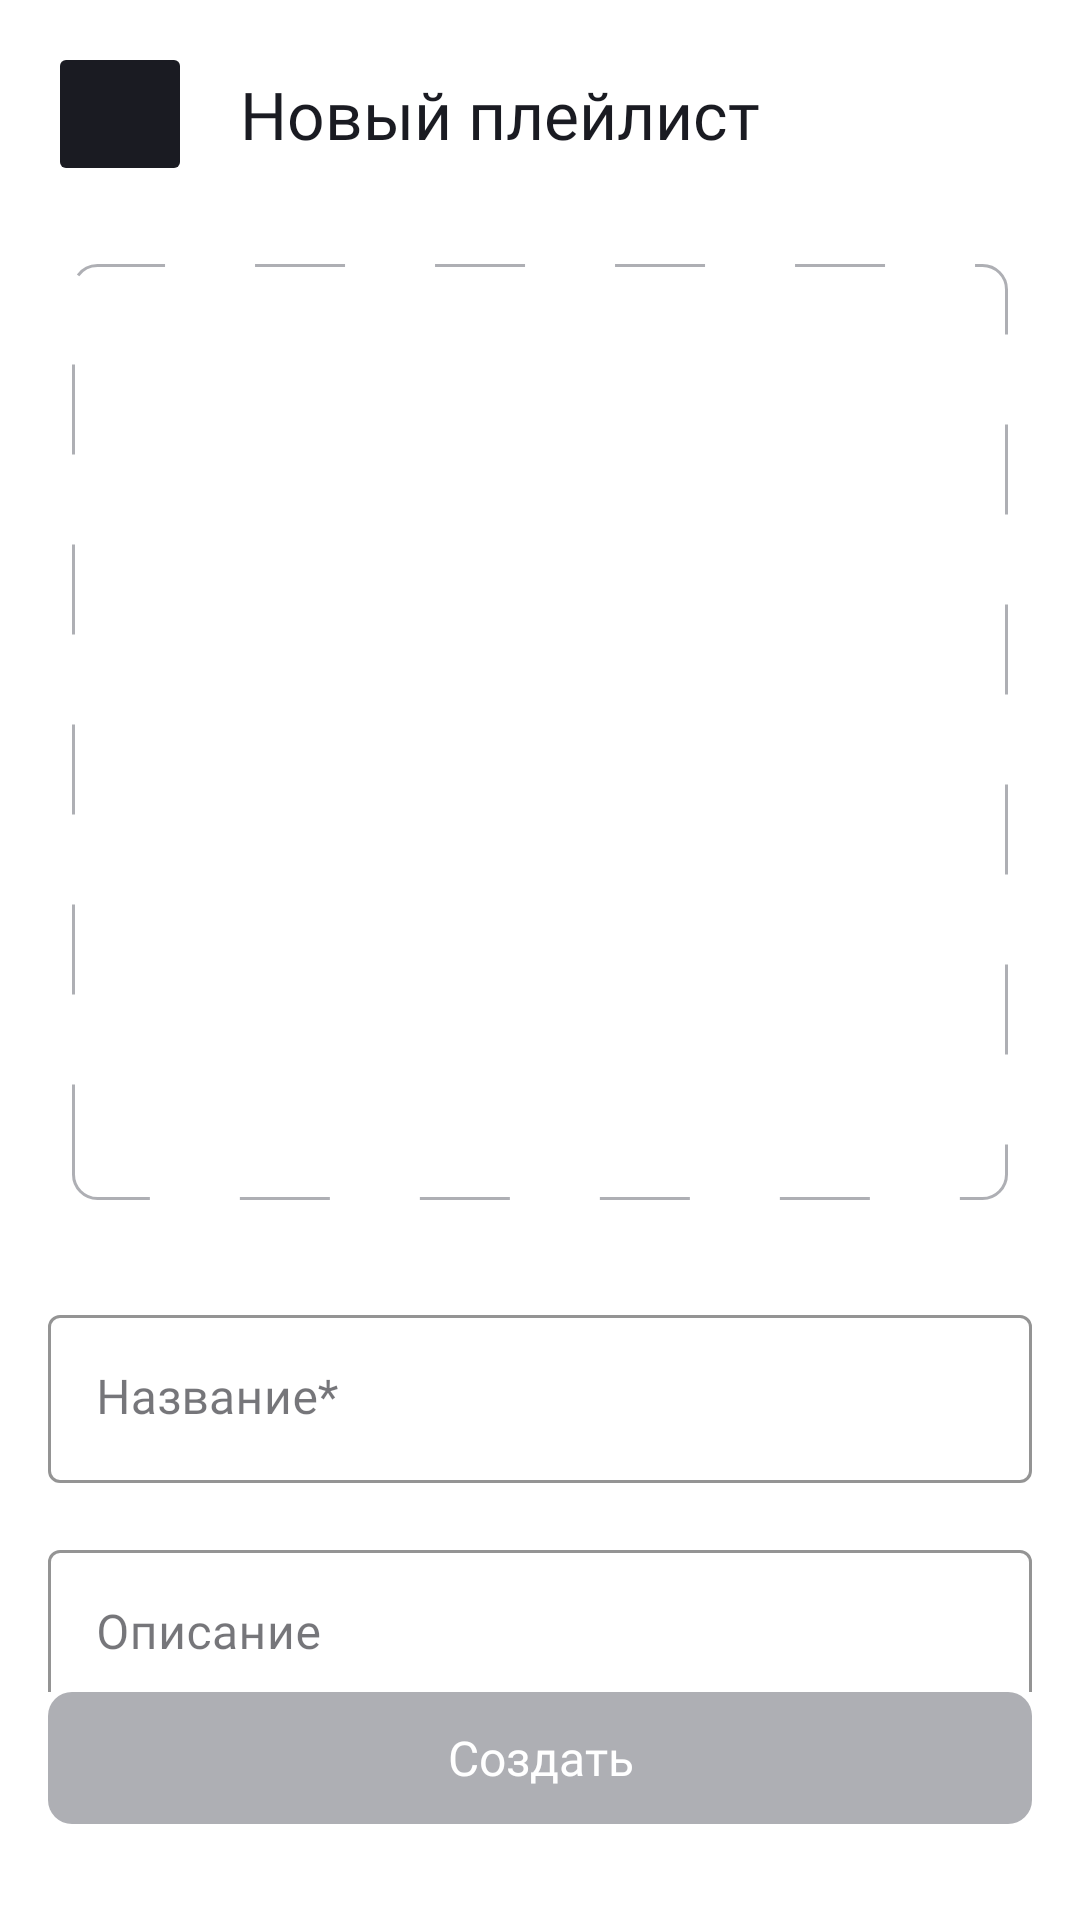

Write the Android layout XML for this screen, with the resource values it uses.
<!-- AndroidManifest.xml: application theme Theme.PlaylistMaker -->
<!-- res/layout/fragment_new_playlist.xml -->
<?xml version="1.0" encoding="utf-8"?>
<androidx.constraintlayout.widget.ConstraintLayout xmlns:android="http://schemas.android.com/apk/res/android"
    xmlns:app="http://schemas.android.com/apk/res-auto"
    xmlns:tools="http://schemas.android.com/tools"
    android:id="@+id/newPlaylistFragment"
    android:layout_width="match_parent"
    android:layout_height="match_parent"
    android:background="?attr/colorSurface"
    android:fitsSystemWindows="true"
    android:theme="@style/Theme.PlaylistMaker">

    <Button
        android:id="@+id/backButton"
        style="@style/ButtonBack"
        android:layout_marginStart="@dimen/element_margin_16"
        android:layout_marginTop="@dimen/element_margin_14"
        app:layout_constraintStart_toStartOf="parent"
        app:layout_constraintTop_toTopOf="parent" />

    <TextView
        android:id="@+id/titlePlaylist"
        android:layout_width="wrap_content"
        android:layout_height="wrap_content"
        android:layout_marginStart="@dimen/element_margin_16"
        android:fontFamily="@font/ys_display_medium"
        android:text="@string/new_playlist"
        android:textColor="?attr/colorOnSurface"
        android:textSize="@dimen/text_size_22"
        app:layout_constraintBottom_toBottomOf="@id/backButton"
        app:layout_constraintStart_toEndOf="@id/backButton"
        app:layout_constraintTop_toTopOf="@id/backButton" />

    <androidx.core.widget.NestedScrollView
        android:id="@+id/scrollView"
        android:layout_width="0dp"
        android:layout_height="0dp"
        android:fillViewport="true"
        app:layout_constraintBottom_toTopOf="@id/createButton"
        app:layout_constraintEnd_toEndOf="parent"
        app:layout_constraintStart_toStartOf="parent"
        app:layout_constraintTop_toBottomOf="@id/backButton">

        <androidx.constraintlayout.widget.ConstraintLayout
            android:layout_width="match_parent"
            android:layout_height="wrap_content"
            android:background="?attr/colorSurface">

            <androidx.constraintlayout.widget.Guideline
                android:id="@+id/leftGuideline"
                android:layout_width="wrap_content"
                android:layout_height="wrap_content"
                android:orientation="vertical"
                app:layout_constraintGuide_begin="@dimen/element_margin_24" />

            <androidx.constraintlayout.widget.Guideline
                android:id="@+id/rightGuideline"
                android:layout_width="wrap_content"
                android:layout_height="wrap_content"
                android:orientation="vertical"
                app:layout_constraintGuide_end="@dimen/element_margin_24" />

            <FrameLayout
                android:id="@+id/coverContainer"
                android:layout_width="0dp"
                android:layout_height="0dp"
                android:layout_marginTop="@dimen/element_margin_26"
                android:background="@drawable/frame_dashed"
                app:layout_constraintDimensionRatio="1:1"
                app:layout_constraintEnd_toEndOf="@id/rightGuideline"
                app:layout_constraintStart_toStartOf="@id/leftGuideline"
                app:layout_constraintTop_toTopOf="parent">

                <ImageView
                    android:id="@+id/albumCover"
                    android:layout_width="match_parent"
                    android:layout_height="match_parent"
                    android:scaleType="center"
                    android:src="@drawable/ic_add_photo_100_100" />

            </FrameLayout>

            <LinearLayout
                android:id="@+id/fieldsContainer"
                android:layout_width="0dp"
                android:layout_height="wrap_content"
                android:orientation="vertical"
                android:paddingHorizontal="@dimen/element_padding_16"
                android:paddingTop="@dimen/element_padding_33"
                android:paddingBottom="@dimen/element_padding_16"
                app:layout_constraintEnd_toEndOf="parent"
                app:layout_constraintStart_toStartOf="parent"
                app:layout_constraintTop_toBottomOf="@id/coverContainer">

                <com.google.android.material.textfield.TextInputLayout
                    android:id="@+id/titleLayout"
                    android:layout_width="match_parent"
                    android:layout_height="wrap_content"
                    android:hint="@string/playlist_name_hint"
                    style="@style/TextInputLayoutStyle"
                    app:placeholderTextColor="?attr/colorOnSurface"
                    app:hintTextAppearance="@style/HintTextStyle">

                    <com.google.android.material.textfield.TextInputEditText
                        style="@style/TextInputEditTextTitleStyle"
                        tools:text="Пример текста" />

                </com.google.android.material.textfield.TextInputLayout>

                <com.google.android.material.textfield.TextInputLayout
                    android:id="@+id/descriptionLayout"
                    android:layout_width="match_parent"
                    android:layout_height="wrap_content"
                    android:layout_marginTop="17dp"
                    android:hint="@string/playlist_description_hint"
                    style="@style/TextInputLayoutStyle"
                    app:hintTextAppearance="@style/HintTextStyle">

                    <com.google.android.material.textfield.TextInputEditText
                        style="@style/TextInputEditTextDescriptionStyle"
                        tools:text="Пример текста Пример текста Пример текста Пример текста
                        1111111111111111111111111111111111111111111111111111111111111111111
                        1111111111111111111111111111111111111111111111111111111111111111111
                        1111111111111111111111111111111111111111111111111111111111111111111
                        1111111111111111111111111111111111111111111111111111111111111111111
                        11111111111111111111111111111111000000000000000000000000000000000000
                        000000000000000000000000000000000" />

                </com.google.android.material.textfield.TextInputLayout>

            </LinearLayout>

        </androidx.constraintlayout.widget.ConstraintLayout>

    </androidx.core.widget.NestedScrollView>

    <Button
        android:id="@+id/createButton"
        android:layout_width="0dp"
        android:layout_height="@dimen/layout_height_44"
        android:layout_marginHorizontal="@dimen/element_margin_16"
        android:layout_marginBottom="@dimen/element_margin_32"
        android:background="@drawable/tap_selector"
        android:enabled="false"
        app:backgroundTint="@null"
        android:text="@string/create_button"
        android:textAllCaps="false"
        android:textColor="@color/white"
        android:textSize="@dimen/text_size_16"
        android:fontFamily="@font/ys_display_medium"
        app:layout_constraintBottom_toBottomOf="parent"
        app:layout_constraintEnd_toEndOf="parent"
        app:layout_constraintStart_toStartOf="parent" />

</androidx.constraintlayout.widget.ConstraintLayout>
<!-- resources referenced by this layout -->
<resources>
  <color name="white">#FFFFFFFF</color>
  <dimen name="element_margin_14">14dp</dimen>
  <dimen name="element_margin_16">16dp</dimen>
  <dimen name="element_margin_24">24dp</dimen>
  <dimen name="element_margin_26">26dp</dimen>
  <dimen name="element_margin_32">32dp</dimen>
  <dimen name="element_padding_16">16dp</dimen>
  <dimen name="element_padding_33">33dp</dimen>
  <dimen name="layout_height_44">44dp</dimen>
  <dimen name="text_size_16">16sp</dimen>
  <dimen name="text_size_22">22sp</dimen>
  <!-- drawable frame_dashed (drawable) -->
  <shape xmlns:android="http://schemas.android.com/apk/res/android"
      android:shape="rectangle">
  
      <stroke
          android:color="#AEAFB4"
          android:width="1dp"
          android:dashWidth="30dp"
          android:dashGap="30dp"/>
  
      <corners android:radius="8dp"/>
  </shape>
  <string name="create_button">Создать</string>
  <string name="new_playlist">Новый плейлист</string>
  <string name="playlist_description_hint">Описание</string>
  <string name="playlist_name_hint">Название*</string>
  <style name="HintTextStyle">
          <item name="android:textSize">12sp</item>
          <item name="android:fontFamily">@font/ys_display_regular</item>
      </style>
  <style name="TextInputEditTextDescriptionStyle" parent="TextInputEditTextStyle">
          <item name="android:inputType">textMultiLine</item>
          <item name="android:gravity">top|start</item>
          <item name="android:scrollbars">vertical</item>
          <item name="android:overScrollMode">never</item>
      </style>
  <style name="TextInputEditTextTitleStyle" parent="TextInputEditTextStyle">
          <item name="android:inputType">text</item>
          <item name="android:maxLines">1</item>
          <item name="android:gravity">center_vertical</item>
      </style>
  <style name="TextInputLayoutStyle">
          <item name="boxBackgroundMode">outline</item>
          <item name="boxCornerRadiusTopStart">4dp</item>
          <item name="boxCornerRadiusTopEnd">4dp</item>
          <item name="boxCornerRadiusBottomStart">4dp</item>
          <item name="boxCornerRadiusBottomEnd">4dp</item>
          <item name="boxStrokeWidth">1dp</item>
          <item name="boxStrokeColor">?attr/colorOnSurfaceVariant</item>
          <item name="hintTextColor">?attr/colorOnSurface</item>
          <item name="android:textSize">40sp</item>
          <item name="android:fontFamily">@font/ys_display_regular</item>
      </style>
  <color name="black">#1A1B22</color>
  <dimen name="width_button_back">48dp</dimen>
  <dimen name="padding_from_the_text_icon_back">16dp</dimen>
  <style name="TextInputEditTextStyle">
          <item name="android:layout_width">match_parent</item>
          <item name="android:layout_height">wrap_content</item>
          <item name="android:textSize">@dimen/text_size_16</item>
          <item name="android:fontFamily">@font/ys_display_regular</item>
          <item name="android:textColor">?attr/colorOnSurface</item>
          <item name="android:backgroundTint">?attr/android:windowBackground</item>
          <item name="android:paddingTop">18dp</item>
          <item name="android:paddingBottom">19dp</item>
          <item name="android:includeFontPadding">false</item>
      </style>
  <color name="gray">#AEAFB4</color>
  <color name="track_color_selector_light">#E6E8EB</color>
  <color name="thumb_color_selector_light">#AEAFB4</color>
  <color name="gray_bg_search"> #E6E8EB</color>
</resources>
